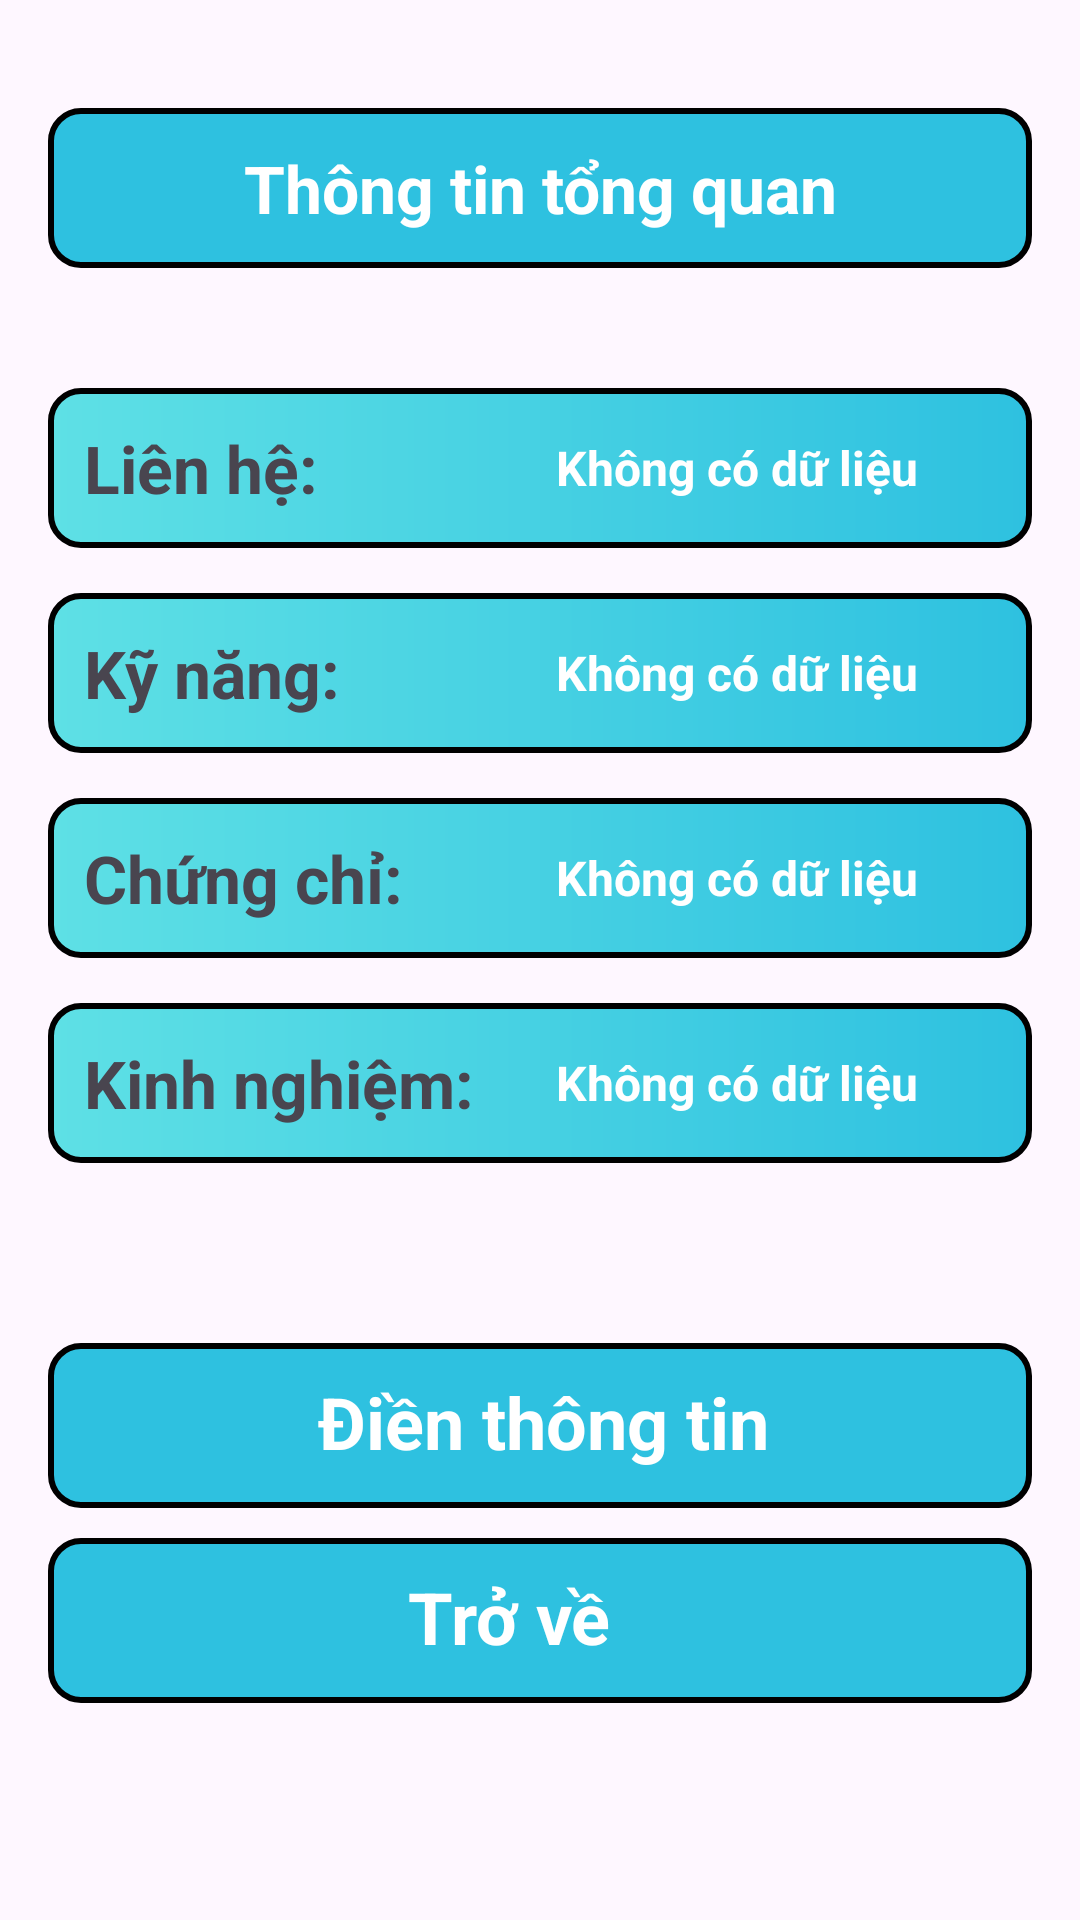

This screen was rendered from an Android layout file. Write that file and the resources it references.
<!-- AndroidManifest.xml: application theme Theme.DuAn_NCKH -->
<!-- res/layout/activity_thong_tin_tong_quan.xml -->
<?xml version="1.0" encoding="utf-8"?>
<RelativeLayout xmlns:android="http://schemas.android.com/apk/res/android"
    xmlns:tools="http://schemas.android.com/tools"
    android:id="@+id/main"
    android:layout_width="match_parent"
    android:layout_height="match_parent"
    tools:context=".ThongTinCaNhanActivity">

    <ScrollView
        android:layout_width="match_parent"
        android:layout_height="match_parent">

        <LinearLayout
            android:layout_width="match_parent"
            android:layout_height="wrap_content"
            android:orientation="vertical"
            android:padding="16dp">

            <LinearLayout
                android:layout_width="match_parent"
                android:layout_height="wrap_content"
                android:layout_marginTop="20dp"
                android:background="@drawable/setting_button_thongtincanhan"
                android:gravity="center_vertical"
                android:orientation="horizontal"
                android:padding="12dp">

                <TextView
                    android:id="@+id/trangthongtintongquan"
                    android:layout_width="0dp"
                    android:layout_height="wrap_content"
                    android:layout_weight="1"
                    android:textColor="@color/white"
                    android:text="Thông tin tổng quan"
                    android:gravity="center"
                    android:textSize="22sp"
                    android:textStyle="bold" />


            </LinearLayout>

            <LinearLayout
                android:layout_width="match_parent"
                android:layout_height="wrap_content"
                android:layout_marginTop="40dp"
                android:background="@drawable/relative_background_thongtincanhan"
                android:gravity="center_vertical"
                android:orientation="horizontal"
                android:padding="12dp">

                <TextView
                    android:id="@+id/hovaten_label"
                    android:layout_width="117dp"
                    android:layout_height="wrap_content"
                    android:layout_weight="1"
                    android:text="Liên hệ:"
                    android:textStyle="bold"
                    android:textSize="22sp" />

                <TextView
                    android:id="@+id/lienheEditText"
                    android:layout_width="106dp"
                    android:layout_height="wrap_content"
                    android:layout_weight="1"
                    android:textStyle="bold"
                    android:textColor="@color/white"
                    android:inputType="textMultiLine"
                    android:scrollHorizontally="false"
                    android:singleLine="false"
                    android:text="Không có dữ liệu"
                    android:textSize="16sp" />
            </LinearLayout>

            <LinearLayout
                android:layout_width="match_parent"
                android:layout_height="wrap_content"
                android:layout_marginTop="15dp"
                android:background="@drawable/relative_background_thongtincanhan"
                android:gravity="center_vertical"
                android:orientation="horizontal"
                android:padding="12dp">

                <TextView
                    android:id="@+id/kynang_label"
                    android:layout_width="117dp"
                    android:layout_height="wrap_content"
                    android:layout_weight="1"
                    android:text="Kỹ năng:"
                    android:textStyle="bold"
                    android:textSize="22sp" />

                <TextView
                    android:id="@+id/kynangText"
                    android:layout_width="106dp"
                    android:layout_height="wrap_content"
                    android:layout_weight="1"
                    android:textColor="@color/white"
                    android:inputType="textMultiLine"
                    android:scrollHorizontally="false"
                    android:singleLine="false"
                    android:textStyle="bold"
                    android:text="Không có dữ liệu"
                    android:textSize="16sp" />
            </LinearLayout>

            <LinearLayout
                android:layout_width="match_parent"
                android:layout_height="wrap_content"
                android:layout_marginTop="15dp"
                android:background="@drawable/relative_background_thongtincanhan"
                android:gravity="center_vertical"
                android:orientation="horizontal"
                android:padding="12dp">

                <TextView
                    android:id="@+id/chungchi_label"
                    android:layout_width="117dp"
                    android:layout_height="wrap_content"
                    android:layout_weight="1"
                    android:text="Chứng chỉ:"
                    android:textSize="22sp"
                    android:textStyle="bold" />

                <TextView
                    android:id="@+id/chungchiText"
                    android:layout_width="106dp"
                    android:layout_height="wrap_content"
                    android:layout_weight="1"
                    android:textColor="@color/white"
                    android:inputType="textMultiLine"
                    android:scrollHorizontally="false"
                    android:singleLine="false"
                    android:textStyle="bold"
                    android:text="Không có dữ liệu"
                    android:textSize="16sp" />
            </LinearLayout>

            <LinearLayout
                android:layout_width="match_parent"
                android:layout_height="wrap_content"
                android:layout_marginTop="15dp"
                android:background="@drawable/relative_background_thongtincanhan"
                android:gravity="center_vertical"
                android:orientation="horizontal"
                android:padding="12dp">

                <TextView
                    android:id="@+id/kinhnghiem_label"
                    android:layout_width="117dp"
                    android:layout_height="wrap_content"
                    android:layout_weight="1"
                    android:text="Kinh nghiệm:"
                    android:textStyle="bold"
                    android:textSize="22sp" />

                <TextView
                    android:id="@+id/kinhnghiemText"
                    android:layout_width="106dp"
                    android:layout_height="wrap_content"
                    android:layout_weight="1"
                    android:textColor="@color/white"
                    android:inputType="textMultiLine"
                    android:scrollHorizontally="false"
                    android:singleLine="false"
                    android:textStyle="bold"
                    android:text="Không có dữ liệu"
                    android:textSize="16sp" />
            </LinearLayout>

            <RelativeLayout
                android:id="@+id/nhapthongtintongquan_btn"
                android:layout_width="match_parent"
                android:layout_height="55dp"
                android:layout_marginBottom="10dp"
                android:layout_marginTop="60dp"
                android:background="@drawable/setting_button_thongtincanhan"
                android:clickable="true"
                android:focusable="true"
                android:padding="10dp">

                <TextView
                    android:id="@+id/textView4"
                    android:layout_width="wrap_content"
                    android:layout_height="wrap_content"
                    android:layout_marginLeft="80dp"
                    android:layout_marginTop="0dp"
                    android:text="Điền thông tin"
                    android:textColor="@color/white"
                    android:textSize="24sp"
                    android:textStyle="bold" />


            </RelativeLayout>

            <RelativeLayout
                android:id="@+id/trovethongtintongquan_btn"
                android:layout_width="match_parent"
                android:layout_height="55dp"
                android:layout_marginBottom="10dp"
                android:background="@drawable/setting_button_thongtincanhan"
                android:clickable="true"
                android:focusable="true"
                android:padding="10dp">

                <TextView
                    android:id="@+id/textView4"
                    android:layout_width="wrap_content"
                    android:layout_height="wrap_content"
                    android:layout_marginLeft="110dp"
                    android:layout_marginTop="0dp"
                    android:text="Trở về"
                    android:textColor="@color/white"
                    android:textSize="24sp"
                    android:textStyle="bold" />


            </RelativeLayout>
        </LinearLayout>
    </ScrollView>
</RelativeLayout>
<!-- resources referenced by this layout -->
<resources>
  <color name="white">#FFFFFFFF</color>
  <!-- drawable relative_background_thongtincanhan (drawable) -->
  <shape xmlns:android="http://schemas.android.com/apk/res/android"
      android:shape="rectangle">
  
      <gradient
          android:startColor="@color/sea"
          android:endColor="@color/new_color"
          android:type="linear" />
  
      <corners android:radius="10dp" />
  
      <stroke
          android:width="2dp"
          android:color="@color/black" />
  </shape>
  <!-- drawable setting_button_thongtincanhan (drawable) -->
  <shape xmlns:android="http://schemas.android.com/apk/res/android"
      android:shape="rectangle">
  
      <gradient
          android:startColor="@color/new_color"
          android:endColor="@color/new_color"
          android:type="linear" />
  
      <corners android:radius="10dp" />
  
      <stroke
          android:width="2dp"
          android:color="@color/black" />
  </shape>
  <style name="Theme.DuAn_NCKH" parent="Base.Theme.DuAn_NCKH" />
  <color name="sea">#5EE0E5</color>
  <color name="new_color">#2EC1E0</color>
  <color name="black">#FF000000</color>
  <style name="Base.Theme.DuAn_NCKH" parent="Theme.Material3.Light.NoActionBar">
          <item name="colorPrimary">@color/lavender</item>
          <item name="colorPrimaryVariant">@color/lavender</item>
      </style>
  <color name="lavender">#8692f7</color>
</resources>
